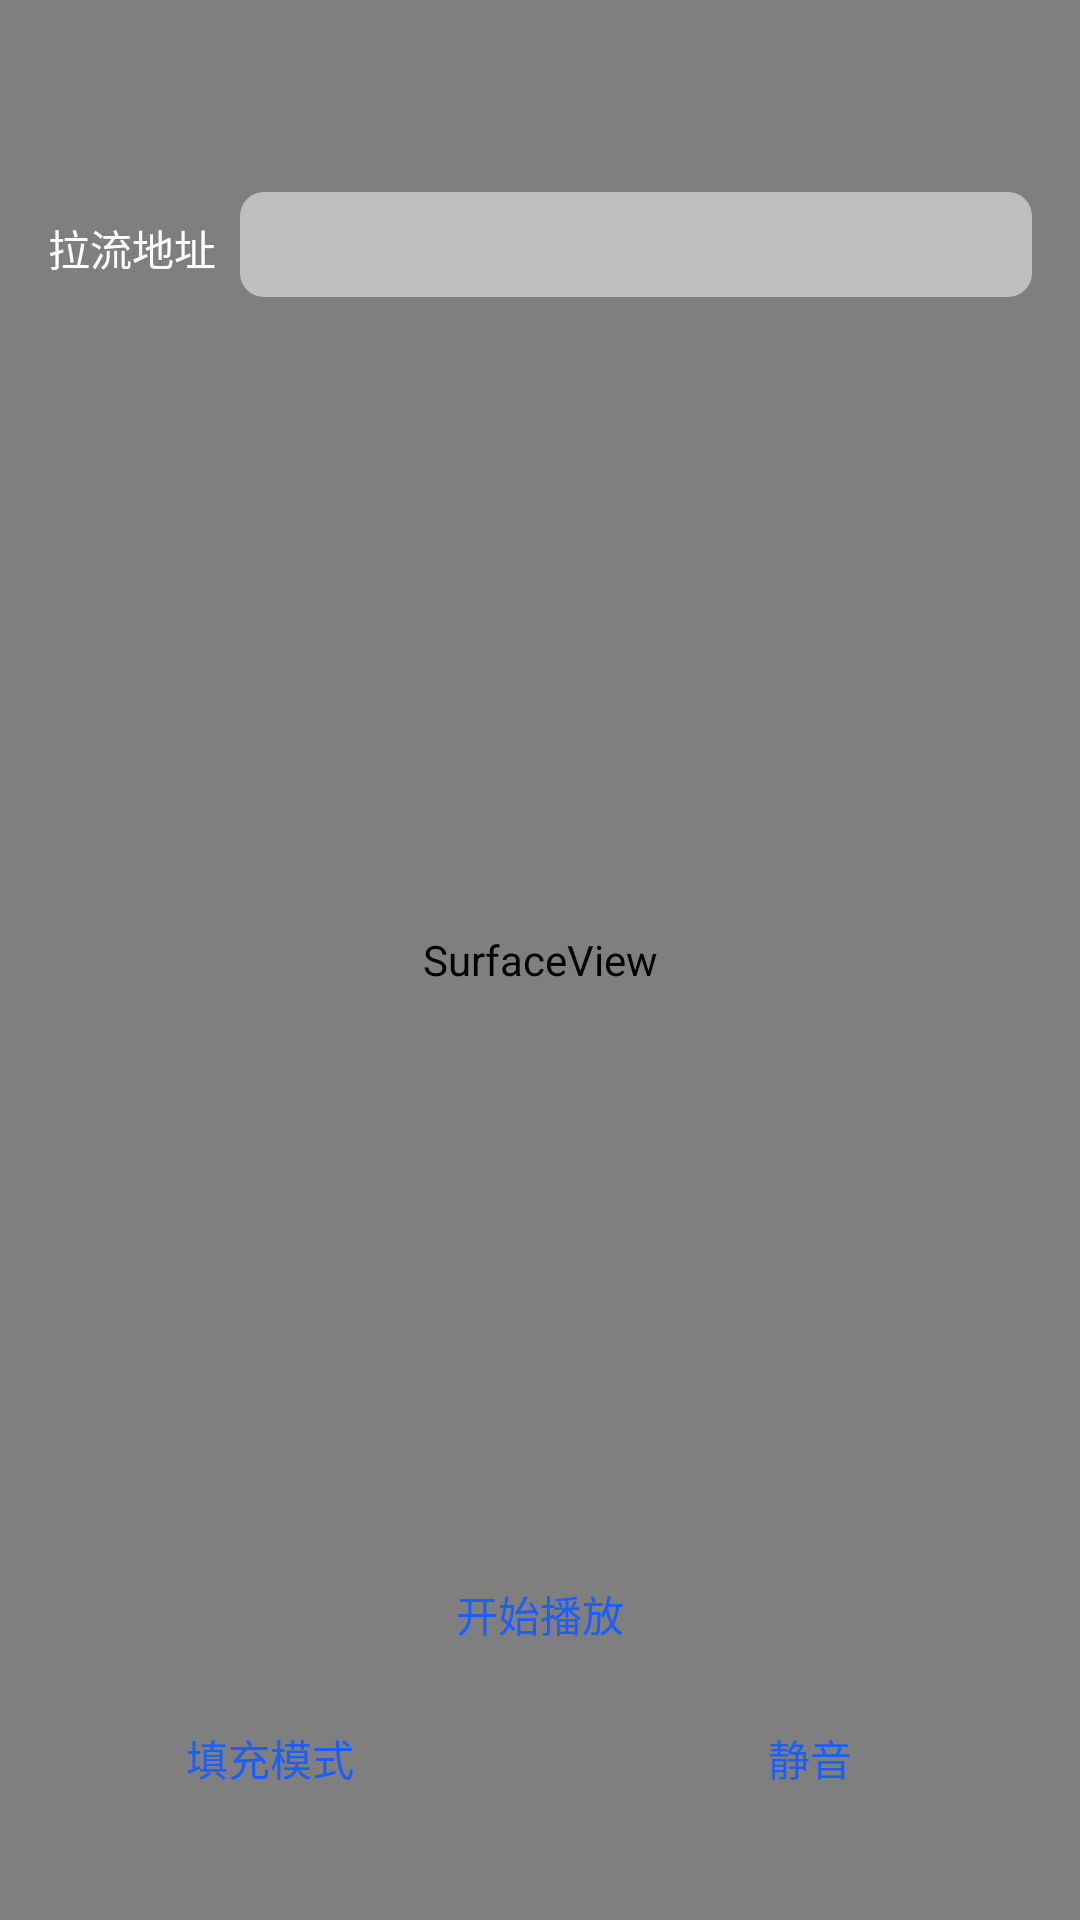

Android layout source for this screen:
<!-- AndroidManifest.xml: application theme Theme.Default -->
<!-- res/layout/activity_pull_rtmactivity.xml -->
<?xml version="1.0" encoding="utf-8"?>
<androidx.constraintlayout.widget.ConstraintLayout xmlns:android="http://schemas.android.com/apk/res/android"
    xmlns:app="http://schemas.android.com/apk/res-auto"
    xmlns:tools="http://schemas.android.com/tools"
    android:layout_width="match_parent"
    android:layout_height="match_parent"
    tools:context=".features.advanced.PullRTMActivity">
    <SurfaceView
        android:id="@+id/render_view"
        android:layout_width="match_parent"
        android:layout_height="match_parent"/>
    <LinearLayout
        android:id="@+id/url_input_layout"
        android:layout_width="match_parent"
        android:layout_height="wrap_content"
        android:layout_marginTop="64dp"
        app:layout_constraintTop_toTopOf="parent"
        android:orientation="horizontal">
        <TextView
            android:layout_width="wrap_content"
            android:layout_height="wrap_content"
            android:layout_marginStart="16dp"
            android:textColor="@color/whiteColor"
            android:text="@string/pull_url"/>
        <EditText
            android:id="@+id/url_input_view"
            android:background="@drawable/rounded_edittext"
            android:layout_width="match_parent"
            android:layout_marginStart="8dp"
            android:layout_marginEnd="16dp"
            android:textColor="@color/whiteColor"
            android:layout_height="wrap_content"
            android:minHeight="35dp"/>
    </LinearLayout>

    <TextView
        android:id="@+id/pull_info_text_view"
        app:layout_constraintTop_toBottomOf="@+id/url_input_layout"
        android:layout_width="match_parent"
        android:textColor="@color/whiteColor"
        android:layout_height="wrap_content"
        android:layout_marginTop="10dp"/>
    <LinearLayout
        app:layout_constraintBottom_toBottomOf="parent"
        android:layout_marginBottom="30dp"
        android:layout_width="match_parent"
        android:layout_height="wrap_content"
        android:orientation="vertical">
        <ToggleButton
            android:id="@+id/push_control"
            android:background="@drawable/state_button_bg_color"
            android:textColor="@drawable/state_button_text_color"
            android:onClick="playControl"
            android:layout_width="match_parent"
            android:layout_height="wrap_content"
            android:textOn="@string/Pull_Stream_Stop_Play"
            android:textOff="@string/Pull_Stream_Start_Play"/>
        <LinearLayout
            android:layout_width="match_parent"
            android:layout_height="wrap_content"
            android:orientation="horizontal">
            <Button
                android:id="@+id/camera_control"
                android:background="@drawable/state_button_bg_color"
                android:textColor="@drawable/state_button_text_color"
                android:onClick="fillModeControl"
                android:layout_width="0dp"
                android:layout_weight="1"
                android:layout_height="wrap_content"
                android:text="@string/Pull_Fill_Mode"/>
            <ToggleButton
                android:id="@+id/mute_control"
                android:background="@drawable/state_button_bg_color"
                android:textColor="@drawable/state_button_text_color"
                android:onClick="muteControl"
                android:layout_width="0dp"
                android:layout_weight="1"
                android:layout_height="wrap_content"
                android:textOn="@string/Pull_UnMute"
                android:textOff="@string/Pull_Mute"/>
        </LinearLayout>
    </LinearLayout>
</androidx.constraintlayout.widget.ConstraintLayout>
<!-- resources referenced by this layout -->
<resources>
  <color name="whiteColor">#FFFFFFFF</color>
  <!-- drawable rounded_edittext (drawable) -->
  <?xml version="1.0" encoding="utf-8"?>
  <shape xmlns:android="http://schemas.android.com/apk/res/android"
      android:shape="rectangle" android:padding="0dp">
      <solid android:color="#80FFFFFF" />
      <corners android:bottomRightRadius="8dp"
          android:bottomLeftRadius="8dp" android:topLeftRadius="8dp"
          android:topRightRadius="8dp" />
  </shape>
  <!-- drawable state_button_bg_color (drawable) -->
  <?xml version="1.0" encoding="utf-8"?>
  <selector xmlns:android="http://schemas.android.com/apk/res/android">
  
      <item
          android:state_checked="false"
          android:drawable="@drawable/button_normal"
          />
      <item
          android:state_checked="true"
          android:drawable="@drawable/button_select"
          />
  </selector>
  <!-- drawable state_button_text_color (drawable) -->
  <?xml version="1.0" encoding="utf-8"?>
  <selector xmlns:android="http://schemas.android.com/apk/res/android">
  
      <item
          android:state_checked="false"
          android:color="@color/blue"
          />
      <item
          android:state_checked="true"
          android:color="@color/whiteColor"
          />
  </selector>
  <string name="Pull_Fill_Mode">填充模式</string>
  <string name="Pull_Mute">静音</string>
  <string name="Pull_Stream_Start_Play">开始播放</string>
  <string name="Pull_Stream_Stop_Play">停止播放</string>
  <string name="Pull_UnMute">取消静音</string>
  <string name="pull_url">拉流地址</string>
  <style name="Theme.Default" parent="Theme.AppCompat.Light">
          
          <item name="android:windowTitleStyle">@style/windowTitleStyle</item>
          <item name="android:windowTitleBackgroundStyle">@style/windowTitleBackgroundStyle</item>
          <item name="android:windowTitleSize">54dp</item>
          <item name="colorPrimary">@color/colorPrimary</item>
          <item name="colorPrimaryDark">@color/colorPrimaryDark</item>
          <item name="colorAccent">@color/colorAccent</item>
          <item name="navigationIcon">@drawable/nav_back_btn</item>
  
          
          <item name="android:windowBackground">@color/background</item>
          <item name="android:textColor">@color/textBlackColor</item>
          <item name="android:textColorPrimary">@color/textBlackColor</item>
      </style>
  <!-- drawable button_normal (drawable) -->
  <?xml version="1.0" encoding="utf-8"?>
  <shape xmlns:android="http://schemas.android.com/apk/res/android"
      android:shape="rectangle" >
      <corners android:radius="10dp" />
      <solid android:color="@color/clearColor"/>
  </shape>
  <!-- drawable button_select (drawable) -->
  <?xml version="1.0" encoding="utf-8"?>
  <shape xmlns:android="http://schemas.android.com/apk/res/android"
      android:shape="rectangle">
      
      <corners android:radius="10dp"/>
      
      <solid android:color="@color/blue"/>
  </shape>
  <color name="blue">#1B5DFE</color>
  <style name="windowTitleStyle">
          <item name="android:textColor">@color/blue</item>
          <item name="android:textColorPrimary">@color/blue</item>
          <item name="android:textSize">20sp</item>
      </style>
  <style name="windowTitleBackgroundStyle">
          <item name="android:background">#FFFFFF</item>
      </style>
  <color name="colorPrimary">#FFFFFF</color>
  <color name="colorPrimaryDark">#111214</color>
  <color name="colorAccent">#111214</color>
  <!-- drawable nav_back_btn (drawable) -->
  <vector android:height="15dp" android:viewportHeight="1024"
      android:viewportWidth="1024" android:width="15dp" xmlns:android="http://schemas.android.com/apk/res/android">
      <path android:fillColor="#FF000000" android:pathData="M778.7,926.3a56.8,56.8 0,1 1,-80.3 80.3L243.9,552.2a56.8,56.8 0,0 1,0 -80.3l454.5,-454.5a56.8,56.8 0,1 1,80.3 80.3L364.3,512 778.7,926.3z"/>
  </vector>
  <color name="background">#FFF5F5F5</color>
  <color name="textBlackColor">#111214</color>
  <color name="clearColor">#00FFFFFF</color>
</resources>
